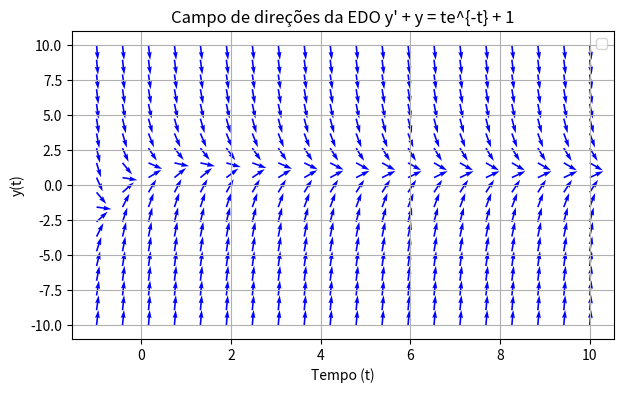

This chart was generated by the following Python code:
import numpy as np
import matplotlib.pyplot as plt

t = np.linspace(-1, 10, 20)
y = np.linspace(-10, 10, 20)

T,Y = np.meshgrid(t, y)

DY = -Y + T*np.exp(-T) + 1
DT = np.ones(DY.shape)

magnitude = np.sqrt(DT**2 + DY**2)
DT = DT / magnitude
DY = DY / magnitude

plt.figure(figsize=(7,4))
plt.quiver(T, Y, DT, DY, color="b")
plt.title("Campo de direções da EDO y' + y = te^{-t} + 1")
plt.xlabel('Tempo (t)')
plt.ylabel('y(t)')
plt.grid(True)
plt.legend()
plt.show()